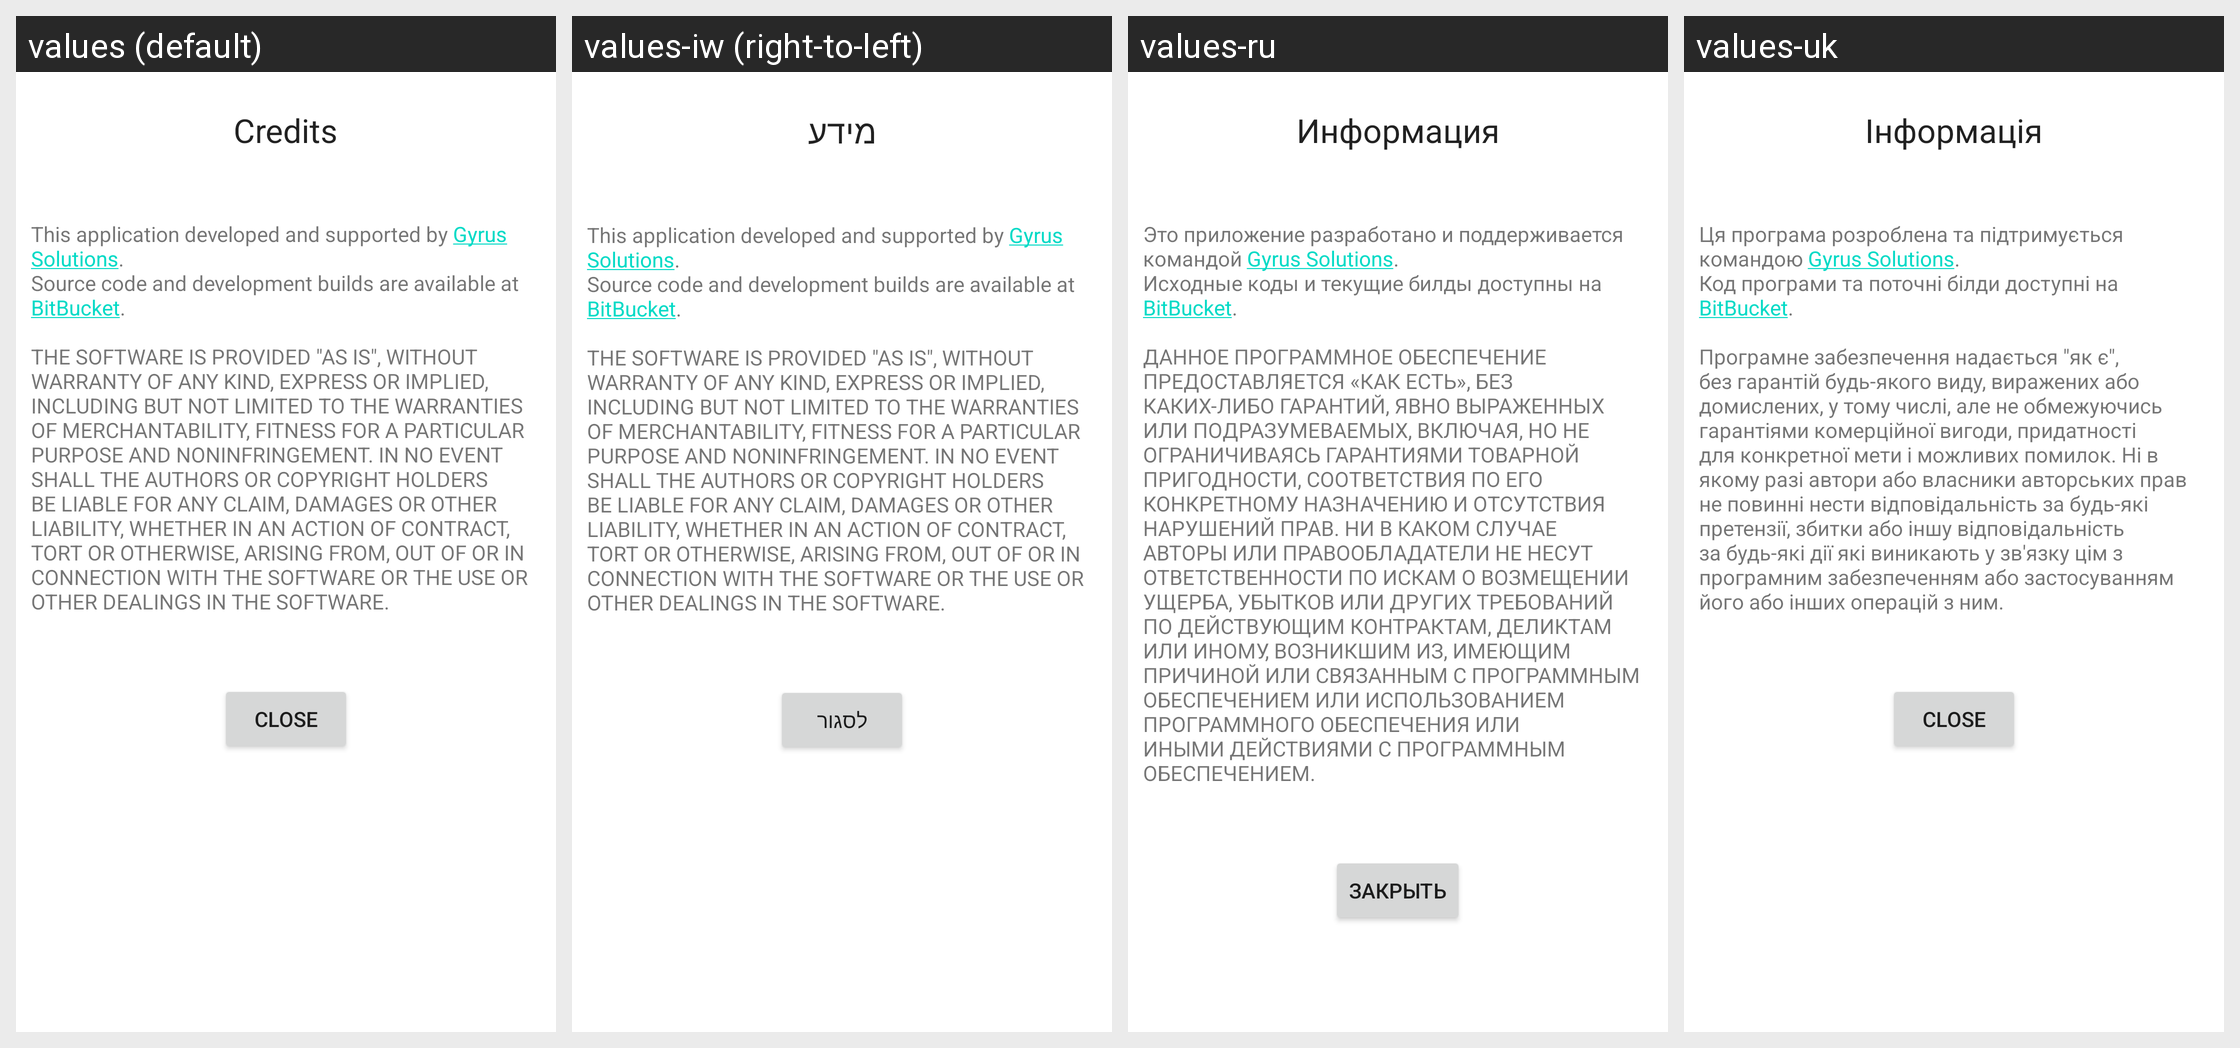

Strings drawn on this Android screen and how each of the app's shown locales translates them:
Android screen res/layout/activity_credits.xml rendered under 4 locales, left to right: values (default), values-iw (right-to-left), values-ru, values-uk. Device: Nexus 5 (rendered at 1080×1920; each locale shown at half size, 540×960, under a caption strip naming it); theme Theme.MaterialComponents.DayNight.NoActionBar.
Other locales in the repository, not shown: values-de, values-es, values-he, values-it, values-pt, values-zh.
Strings drawn on this screen, with the default value and each locale's value (text and hints the layout hard-codes, and strings that could not be matched under every locale, appear in the picture but are not listed):

activity_credits_txt_title
  values: Credits
  values-iw: מידע
  values-ru: Информация
  values-uk: Інформація

activity_credits_txt_main
  values: This application developed and supported by Gyrus Solutions.
      Source code and development builds are available at BitBucket.
      
      THE SOFTWARE IS PROVIDED "AS IS", WITHOUT WARRANTY OF ANY KIND, EXPRESS OR IMPLIED, INCLUDING BUT NOT LIMITED TO THE WARRANTIES OF MERCHANTABILITY, FITNESS FOR A PARTICULAR PURPOSE AND NONINFRINGEMENT. IN NO EVENT SHALL THE AUTHORS OR COPYRIGHT HOLDERS BE LIABLE FOR ANY …[clipped]
  values-iw: This application developed and supported by Gyrus Solutions.
      Source code and development builds are available at BitBucket.
      
      THE SOFTWARE IS PROVIDED "AS IS", WITHOUT WARRANTY OF ANY KIND, EXPRESS OR IMPLIED, INCLUDING BUT NOT LIMITED TO THE WARRANTIES OF MERCHANTABILITY, FITNESS FOR A PARTICULAR PURPOSE AND NONINFRINGEMENT. IN NO EVENT SHALL THE AUTHORS OR COPYRIGHT HOLDERS BE LIABLE FOR ANY …[clipped]
  values-ru: Это приложение разработано и поддерживается командой Gyrus Solutions.
      Исходные коды и текущие билды доступны на BitBucket.
      
      ДАННОЕ ПРОГРАММНОЕ ОБЕСПЕЧЕНИЕ ПРЕДОСТАВЛЯЕТСЯ «КАК ЕСТЬ», БЕЗ КАКИХ-ЛИБО ГАРАНТИЙ, ЯВНО ВЫРАЖЕННЫХ ИЛИ ПОДРАЗУМЕВАЕМЫХ, ВКЛЮЧАЯ, НО НЕ ОГРАНИЧИВАЯСЬ ГАРАНТИЯМИ ТОВАРНОЙ ПРИГОДНОСТИ, СООТВЕТСТВИЯ ПО ЕГО КОНКРЕТНОМУ НАЗНАЧЕНИЮ И ОТСУТСТВИЯ НАРУШЕНИЙ ПРАВ. НИ В КАКОМ СЛУЧАЕ …[clipped]
  values-uk: Ця програма розроблена та підтримується командою Gyrus Solutions.
      Код програми та поточні білди доступні на BitBucket.
      
      Програмне забезпечення надається "як є", без гарантій будь-якого виду, виражених або домислених, у тому числі, але не обмежуючись гарантіями комерційної вигоди, придатності для конкретної мети і можливих помилок. Ні в якому разі автори або власники авторських прав не повинні …[clipped]

activity_credits_btn_close
  values: Close
  values-iw: לסגור
  values-ru: Закрыть
  values-uk: Close
